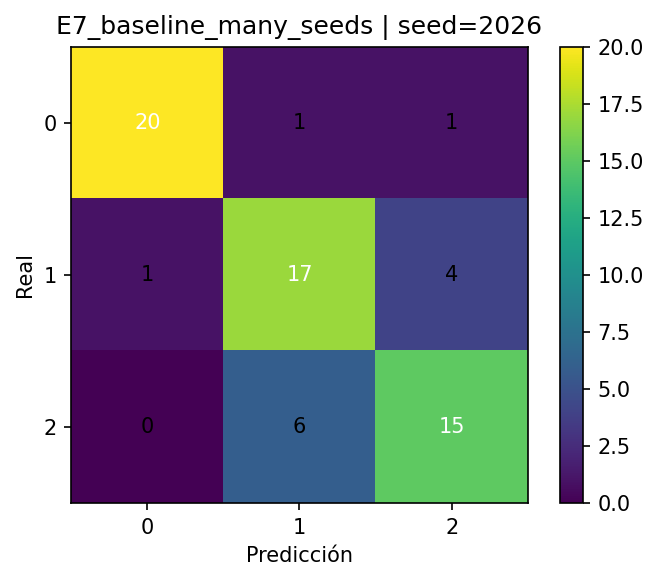

The file beside this chart, header and first rows:
, pred_0, pred_1, pred_2
real_0, 20, 1, 1
real_1, 1, 17, 4
real_2, 0, 6, 15
